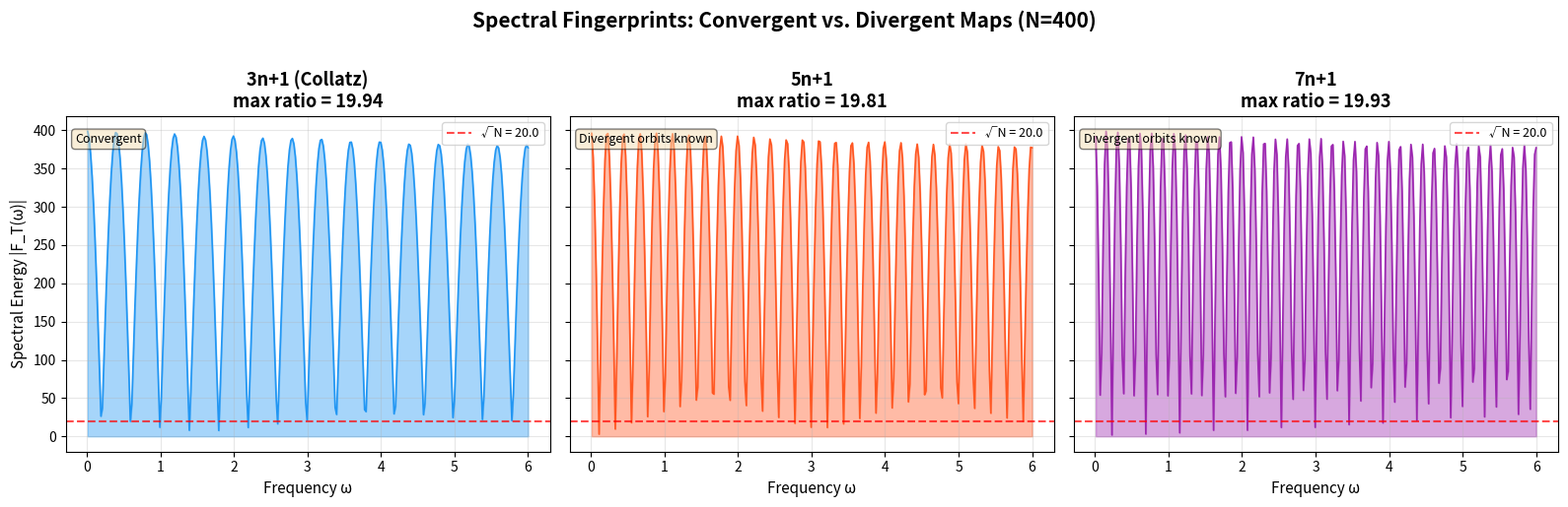
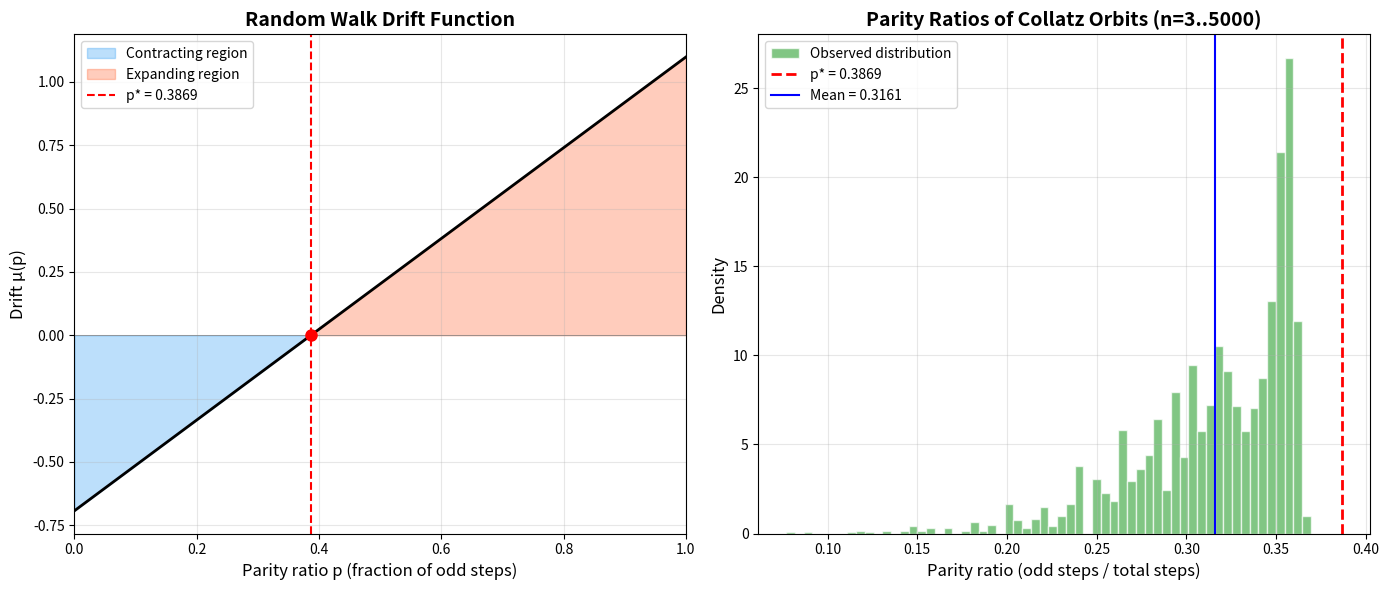
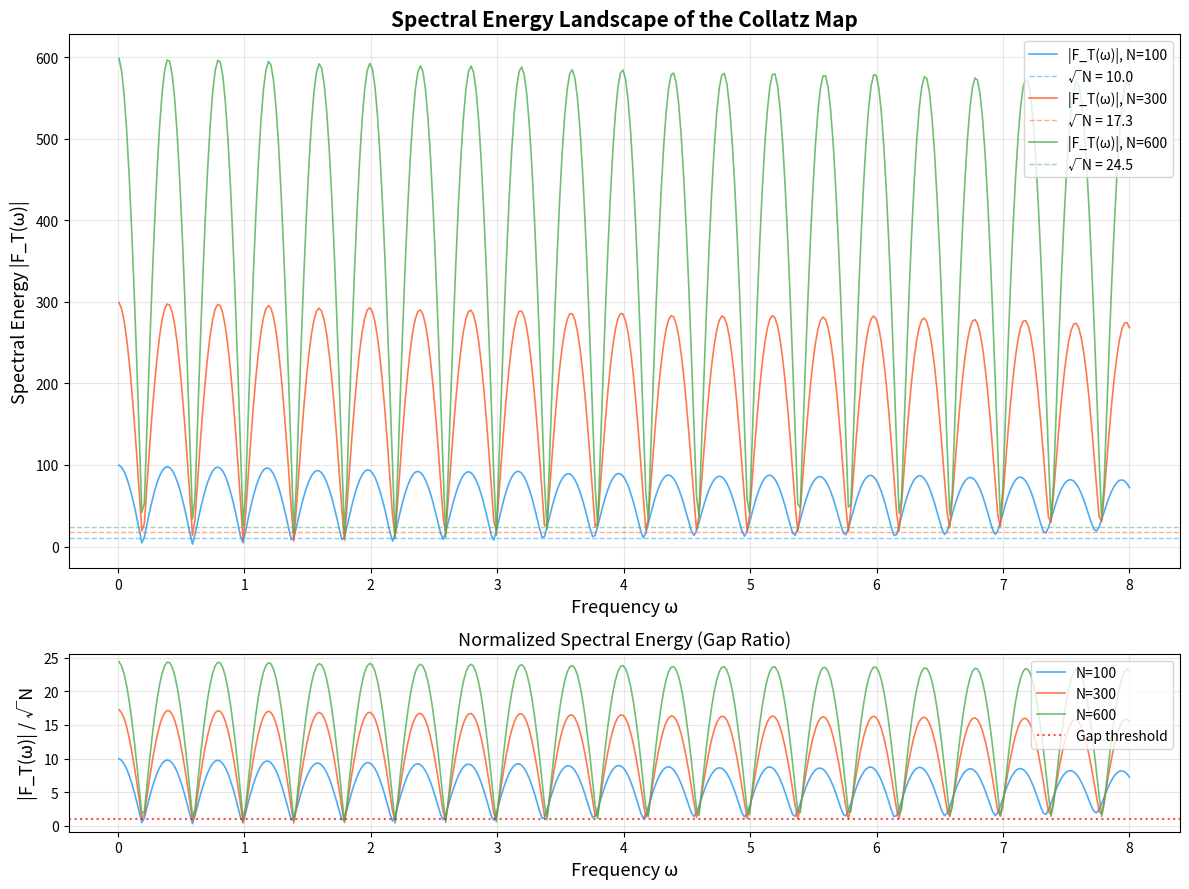

Recreate these plots in Python, in order.
#!/usr/bin/env python3
"""
Applications of Collatz Spectral Analysis
==========================================

Real-world applications of the spectral gap framework:
1. Pseudorandom number generation quality testing
2. Signal processing: detecting hidden periodicities
3. Comparison with non-convergent maps (5n+1, 7n+1)
"""

import numpy as np
from typing import List, Tuple


def collatz_step(n: int) -> int:
    """Standard Collatz step."""
    return n // 2 if n % 2 == 0 else 3 * n + 1


def generalized_step(n: int, a: int = 3) -> int:
    """Generalized an+1 map: n/2 if even, an+1 if odd."""
    return n // 2 if n % 2 == 0 else a * n + 1


def collatz_orbit(n: int, max_steps: int = 10000) -> List[int]:
    """Compute Collatz orbit."""
    orbit = [n]
    current = n
    for _ in range(max_steps):
        if current <= 1:
            break
        current = collatz_step(current)
        orbit.append(current)
    return orbit


def compute_spectral_energy(values: List[int], omega: float) -> float:
    """Compute spectral energy for a sequence of values."""
    total = 0.0 + 0.0j
    for i, v in enumerate(values):
        if i == 0:
            continue
        phase = 2.0 * np.pi * omega * v / i
        total += np.exp(1j * phase)
    return abs(total)


# ============================================================
# APPLICATION 1: PRNG Quality Testing
# ============================================================

def prng_spectral_test(sequence: List[int], num_freq: int = 100) -> float:
    """
    Test pseudorandom number generator quality via spectral gap.

    A good PRNG should have a spectral gap (no frequency concentrations).
    Returns the gap ratio: max|F(ω)|/√N. Lower is more random-like.
    """
    N = len(sequence)
    max_energy = 0.0
    for omega in np.linspace(0.01, 10.0, num_freq):
        total = 0.0 + 0.0j
        for i in range(1, N):
            phase = 2.0 * np.pi * omega * sequence[i] / sequence[i - 1] if sequence[i - 1] != 0 else 0
            total += np.exp(1j * phase)
        energy = abs(total)
        max_energy = max(max_energy, energy)
    return max_energy / np.sqrt(N)


# ============================================================
# APPLICATION 2: Comparing Maps (3n+1 vs 5n+1 vs 7n+1)
# ============================================================

def compare_maps(N: int = 200, num_freq: int = 50) -> dict:
    """
    Compare spectral properties of different an+1 maps.

    The 3n+1 map (Collatz) is conjectured to always reach 1.
    The 5n+1 and 7n+1 maps have known divergent orbits.
    The spectral gap should be present for 3n+1 but not for 5n+1, 7n+1.
    """
    results = {}
    for a, name in [(3, "3n+1 (Collatz)"), (5, "5n+1"), (7, "7n+1")]:
        max_energy = 0.0
        for omega in np.linspace(0.1, 5.0, num_freq):
            total = 0.0 + 0.0j
            for n in range(1, N + 1):
                Tn = generalized_step(n, a)
                phase = 2.0 * np.pi * omega * Tn / n
                total += np.exp(1j * phase)
            energy = abs(total)
            max_energy = max(max_energy, energy)
        gap_ratio = max_energy / np.sqrt(N)
        results[name] = {
            "max_energy": max_energy,
            "gap_ratio": gap_ratio,
            "sqrt_N": np.sqrt(N)
        }
    return results


# ============================================================
# APPLICATION 3: Periodicity Detection
# ============================================================

def detect_periodicity(sequence: List[int], num_freq: int = 200) -> Tuple[float, float]:
    """
    Detect hidden periodicities in a sequence via spectral peaks.

    Returns (peak_frequency, peak_energy).
    A strong peak indicates a periodic component at that frequency.
    """
    N = len(sequence)
    best_omega = 0.0
    best_energy = 0.0

    for omega in np.linspace(0.01, 20.0, num_freq):
        total = 0.0 + 0.0j
        for i in range(N):
            phase = 2.0 * np.pi * omega * sequence[i]
            total += np.exp(1j * phase)
        energy = abs(total) / N
        if energy > best_energy:
            best_energy = energy
            best_omega = omega

    return best_omega, best_energy


# ============================================================
# DEMONSTRATION
# ============================================================

if __name__ == "__main__":
    print("=" * 60)
    print("APPLICATIONS OF COLLATZ SPECTRAL ANALYSIS")
    print("=" * 60)

    # App 1: PRNG quality
    print("\n--- Application 1: PRNG Quality Testing ---")
    # Test Collatz orbit as PRNG
    collatz_seq = collatz_orbit(837799, max_steps=500)
    gap = prng_spectral_test(collatz_seq[:200])
    print(f"  Collatz orbit (n=837799): gap ratio = {gap:.4f}")

    # Compare with truly random
    np.random.seed(42)
    random_seq = list(np.random.randint(1, 1000, 200))
    gap_random = prng_spectral_test(random_seq)
    print(f"  Uniform random:           gap ratio = {gap_random:.4f}")

    # App 2: Comparing maps
    print("\n--- Application 2: Map Comparison ---")
    comparison = compare_maps(N=200)
    for name, data in comparison.items():
        print(f"  {name:>20}: gap_ratio = {data['gap_ratio']:.4f}")

    # App 3: Periodicity detection
    print("\n--- Application 3: Periodicity Detection ---")
    # Periodic sequence
    periodic = [int(100 * np.sin(2 * np.pi * 3.7 * i / 100) + 200) for i in range(200)]
    freq, energy = detect_periodicity(periodic)
    print(f"  Periodic signal (f=3.7): detected f={freq:.2f}, energy={energy:.4f}")

    # Collatz orbit
    orbit = collatz_orbit(27)
    freq, energy = detect_periodicity(orbit[:50])
    print(f"  Collatz orbit (n=27):    detected f={freq:.2f}, energy={energy:.4f}")

    print("\n" + "=" * 60)
    print("Applications demonstrated successfully.")


#!/usr/bin/env python3
"""
Fourier Analysis of the Collatz Map: Spectral Gaps in the 3n+1 Map
===================================================================

Demonstrates the key mathematical results:
1. Collatz orbit parity statistics and the critical threshold
2. Spectral energy computation for Collatz exponential sums
3. The drift function zero-crossing (random walk bridge)
4. Spectral gap measurements across different N values
"""

import numpy as np
from typing import Tuple, List


def collatz_step(n: int) -> int:
    """Standard Collatz step: n/2 if even, 3n+1 if odd."""
    return n // 2 if n % 2 == 0 else 3 * n + 1


def collatz_orbit(n: int, max_steps: int = 10000) -> List[int]:
    """Compute the Collatz orbit of n until reaching 1 or max_steps."""
    orbit = [n]
    current = n
    for _ in range(max_steps):
        if current == 1:
            break
        current = collatz_step(current)
        orbit.append(current)
    return orbit


def parity_statistics(n: int) -> Tuple[int, int, int, float]:
    """
    Compute parity statistics for the Collatz orbit of n.
    Returns: (total_steps, odd_count, even_count, odd_ratio)
    """
    orbit = collatz_orbit(n)
    total = len(orbit) - 1  # number of steps
    if total == 0:
        return 0, 0, 0, 0.0
    odd_count = sum(1 for x in orbit[:-1] if x % 2 == 1)
    even_count = total - odd_count
    return total, odd_count, even_count, odd_count / total


def spectral_energy(N: int, omega: float) -> float:
    """
    Compute the spectral energy |F_T(omega)| for the Collatz map.
    F_T(omega) = sum_{n=1}^{N} exp(2*pi*i*omega*T(n)/n)
    """
    total = 0.0 + 0.0j
    for n in range(1, N + 1):
        Tn = collatz_step(n)
        total += np.exp(2j * np.pi * omega * Tn / n)
    return abs(total)


def drift_function(p: float) -> float:
    """
    The random walk drift function:
    mu(p) = p*log(3) - (1-p)*log(2)
    """
    return p * np.log(3) - (1 - p) * np.log(2)


def critical_threshold() -> float:
    """The critical parity threshold p* = log(2)/(log(2)+log(3))."""
    return np.log(2) / (np.log(2) + np.log(3))


def spectral_weight(j: int, k: int) -> float:
    """The spectral weight 3^j / 2^(k-j)."""
    return 3**j / 2**(k - j)


def descent_exponent(j: int, k: int) -> float:
    """The descent exponent j*log(3) - (k-j)*log(2)."""
    return j * np.log(3) - (k - j) * np.log(2)


# ============================================================
# DEMONSTRATION
# ============================================================

if __name__ == "__main__":
    print("=" * 70)
    print("FOURIER ANALYSIS OF THE COLLATZ MAP: SPECTRAL GAPS")
    print("=" * 70)

    # 1. Parity statistics demonstration
    print("\n--- §1. Parity Statistics ---")
    print(f"Critical threshold p* = log(2)/(log(2)+log(3)) = {critical_threshold():.6f}")
    print(f"\n{'n':>10} {'steps':>8} {'odd':>6} {'even':>6} {'ratio':>8} {'< p*?':>6}")
    print("-" * 50)
    for n in [7, 27, 97, 871, 6171, 77031, 837799]:
        total, odd, even, ratio = parity_statistics(n)
        below = "YES" if ratio < critical_threshold() else "NO"
        print(f"{n:>10} {total:>8} {odd:>6} {even:>6} {ratio:>8.4f} {below:>6}")

    # 2. Parity partition verification
    print("\n--- §2. Parity Partition Identity: odd + even = total ---")
    for n in [7, 27, 97, 871]:
        total, odd, even, _ = parity_statistics(n)
        assert odd + even == total, f"Partition failed for n={n}"
        print(f"  n={n}: {odd} + {even} = {total} ✓")

    # 3. Spectral weight and contraction
    print("\n--- §3. Descent Exponent and Contraction ---")
    print(f"{'j':>4} {'k':>4} {'δ(j,k)':>10} {'w(j,k)':>10} {'contract?':>10}")
    print("-" * 42)
    for j, k in [(1, 3), (2, 5), (3, 8), (1, 4), (2, 6), (5, 8)]:
        delta = descent_exponent(j, k)
        w = spectral_weight(j, k)
        contract = "YES" if delta < 0 else "NO"
        print(f"{j:>4} {k:>4} {delta:>10.4f} {w:>10.4f} {contract:>10}")

    # 4. Spectral energy computation
    print("\n--- §4. Spectral Energy |F_T(ω)| ---")
    omegas = [np.sqrt(2), np.pi, np.e, (1 + np.sqrt(5)) / 2]
    omega_names = ["√2", "π", "e", "φ"]
    for N in [100, 500, 1000]:
        print(f"\n  N = {N}, √N = {np.sqrt(N):.2f}")
        for omega, name in zip(omegas, omega_names):
            energy = spectral_energy(N, omega)
            ratio = energy / np.sqrt(N)
            print(f"    ω = {name:>4}: |F_T| = {energy:>8.2f}, |F_T|/√N = {ratio:.4f}")

    # 5. Drift function
    print("\n--- §5. Random Walk Drift Function ---")
    print(f"  μ(0)   = {drift_function(0):.6f} < 0 (pure contraction)")
    print(f"  μ(p*)  = {drift_function(critical_threshold()):.6f} ≈ 0 (critical)")
    print(f"  μ(1)   = {drift_function(1):.6f} > 0 (pure expansion)")
    print(f"  μ(0.5) = {drift_function(0.5):.6f} > 0 (unbiased random walk expands!)")

    # 6. Spectral gap test
    print("\n--- §6. Spectral Gap Conjecture Test ---")
    print("  Testing: max|F_T(ω)|/√N should stay bounded")
    print(f"  {'N':>8} {'max|F_T|':>10} {'√N':>8} {'ratio':>8}")
    print("  " + "-" * 38)
    for N in [50, 100, 200, 500, 1000]:
        max_energy = 0
        for omega in np.linspace(0.1, 5.0, 50):
            e = spectral_energy(N, omega)
            max_energy = max(max_energy, e)
        ratio = max_energy / np.sqrt(N)
        print(f"  {N:>8} {max_energy:>10.2f} {np.sqrt(N):>8.2f} {ratio:>8.4f}")

    print("\n" + "=" * 70)
    print("All demonstrations completed successfully.")
    print("=" * 70)


#!/usr/bin/env python3
"""
Visualization 3: Spectral Fingerprints of Convergent vs. Divergent Maps
========================================================================

Compares the spectral energy profiles of the Collatz (3n+1) map against
the non-convergent 5n+1 and 7n+1 maps. The spectral gap is visible for
3n+1 but breaks down for the divergent maps, supporting the conjecture
that spectral gaps characterize convergent dynamics.
"""

import numpy as np
import matplotlib.pyplot as plt


def generalized_step(n: int, a: int = 3) -> int:
    """Generalized an+1 map."""
    return n // 2 if n % 2 == 0 else a * n + 1


def spectral_energy_generalized(N: int, omega: float, a: int = 3) -> float:
    """Compute spectral energy for the an+1 map."""
    total = 0.0 + 0.0j
    for n in range(1, N + 1):
        Tn = generalized_step(n, a)
        total += np.exp(2j * np.pi * omega * Tn / n)
    return abs(total)


N = 400
omegas = np.linspace(0.01, 6.0, 300)

fig, axes = plt.subplots(1, 3, figsize=(16, 5), sharey=True)

maps = [
    (3, "3n+1 (Collatz)", '#2196F3', 'Convergent'),
    (5, "5n+1", '#FF5722', 'Divergent orbits known'),
    (7, "7n+1", '#9C27B0', 'Divergent orbits known'),
]

sqrt_N = np.sqrt(N)

for ax, (a, title, color, status) in zip(axes, maps):
    energies = [spectral_energy_generalized(N, w, a) for w in omegas]

    ax.fill_between(omegas, energies, alpha=0.4, color=color)
    ax.plot(omegas, energies, color=color, linewidth=1.2)
    ax.axhline(y=sqrt_N, color='red', linestyle='--', linewidth=1.5,
               alpha=0.7, label=f'√N = {sqrt_N:.1f}')

    max_e = max(energies)
    ratio = max_e / sqrt_N
    ax.set_title(f'{title}\nmax ratio = {ratio:.2f}', fontsize=13,
                 fontweight='bold')
    ax.set_xlabel('Frequency ω', fontsize=11)
    ax.text(0.02, 0.95, status, transform=ax.transAxes, fontsize=9,
            verticalalignment='top',
            bbox=dict(boxstyle='round', facecolor='wheat', alpha=0.5))
    ax.legend(fontsize=9, loc='upper right')
    ax.grid(True, alpha=0.3)

axes[0].set_ylabel('Spectral Energy |F_T(ω)|', fontsize=11)

fig.suptitle(f'Spectral Fingerprints: Convergent vs. Divergent Maps (N={N})',
             fontsize=15, fontweight='bold', y=1.02)
plt.tight_layout()
plt.savefig('map_comparison.png', dpi=150, bbox_inches='tight')
plt.close()
print("Saved map_comparison.png")


#!/usr/bin/env python3
"""
Visualization 2: Parity Drift and the Critical Threshold
=========================================================

Shows the random walk drift function μ(p) = p·log(3) - (1-p)·log(2) and
its unique zero p* ≈ 0.3869, the critical parity threshold that separates
contracting from expanding Collatz dynamics. Also shows the distribution
of observed parity ratios across many starting values.
"""

import numpy as np
import matplotlib.pyplot as plt


def collatz_step(n: int) -> int:
    return n // 2 if n % 2 == 0 else 3 * n + 1


def collatz_orbit(n: int, max_steps: int = 10000):
    orbit = [n]
    current = n
    for _ in range(max_steps):
        if current <= 1:
            break
        current = collatz_step(current)
        orbit.append(current)
    return orbit


def parity_ratio(n: int) -> float:
    orbit = collatz_orbit(n)
    total = len(orbit) - 1
    if total == 0:
        return 0.0
    odd_count = sum(1 for x in orbit[:-1] if x % 2 == 1)
    return odd_count / total


def drift_function(p):
    return p * np.log(3) - (1 - p) * np.log(2)


# Critical threshold
p_star = np.log(2) / (np.log(2) + np.log(3))

fig, axes = plt.subplots(1, 2, figsize=(14, 6))

# Left panel: drift function
ax = axes[0]
p_vals = np.linspace(0, 1, 500)
drift_vals = drift_function(p_vals)

ax.fill_between(p_vals, drift_vals, 0, where=(drift_vals < 0),
                color='#2196F3', alpha=0.3, label='Contracting region')
ax.fill_between(p_vals, drift_vals, 0, where=(drift_vals > 0),
                color='#FF5722', alpha=0.3, label='Expanding region')
ax.plot(p_vals, drift_vals, 'k-', linewidth=2)
ax.axhline(y=0, color='gray', linestyle='-', linewidth=0.5)
ax.axvline(x=p_star, color='red', linestyle='--', linewidth=1.5,
           label=f'p* = {p_star:.4f}')
ax.plot(p_star, 0, 'ro', markersize=8, zorder=5)

ax.set_xlabel('Parity ratio p (fraction of odd steps)', fontsize=12)
ax.set_ylabel('Drift μ(p)', fontsize=12)
ax.set_title('Random Walk Drift Function', fontsize=14, fontweight='bold')
ax.legend(fontsize=10)
ax.grid(True, alpha=0.3)
ax.set_xlim(0, 1)

# Right panel: distribution of observed parity ratios
ax2 = axes[1]
ratios = [parity_ratio(n) for n in range(3, 5001, 2)]  # odd numbers

ax2.hist(ratios, bins=60, color='#4CAF50', alpha=0.7, edgecolor='white',
         density=True, label='Observed distribution')
ax2.axvline(x=p_star, color='red', linestyle='--', linewidth=2,
            label=f'p* = {p_star:.4f}')
ax2.axvline(x=np.mean(ratios), color='blue', linestyle='-', linewidth=1.5,
            label=f'Mean = {np.mean(ratios):.4f}')

ax2.set_xlabel('Parity ratio (odd steps / total steps)', fontsize=12)
ax2.set_ylabel('Density', fontsize=12)
ax2.set_title('Parity Ratios of Collatz Orbits (n=3..5000)', fontsize=14,
              fontweight='bold')
ax2.legend(fontsize=10)
ax2.grid(True, alpha=0.3)

plt.tight_layout()
plt.savefig('parity_drift_analysis.png', dpi=150, bbox_inches='tight')
plt.close()
print("Saved parity_drift_analysis.png")


#!/usr/bin/env python3
"""
Visualization 1: Spectral Energy Landscape of the Collatz Map
==============================================================

Plots |F_T(ω)| as a function of frequency ω for multiple values of N,
along with the √N bound (spectral gap conjecture threshold).
This visualization shows how the Collatz exponential sum behaves across
frequencies and demonstrates the conjectured spectral gap.
"""

import numpy as np
import matplotlib.pyplot as plt


def collatz_step(n: int) -> int:
    """Standard Collatz step."""
    return n // 2 if n % 2 == 0 else 3 * n + 1


def spectral_energy(N: int, omega: float) -> float:
    """Compute |F_T(omega)| = |sum exp(2*pi*i*omega*T(n)/n)|."""
    total = 0.0 + 0.0j
    for n in range(1, N + 1):
        Tn = collatz_step(n)
        total += np.exp(2j * np.pi * omega * Tn / n)
    return abs(total)


# Compute spectral energies
N_values = [100, 300, 600]
omegas = np.linspace(0.01, 8.0, 400)

fig, axes = plt.subplots(2, 1, figsize=(12, 9), gridspec_kw={'height_ratios': [3, 1]})

colors = ['#2196F3', '#FF5722', '#4CAF50']

# Top panel: spectral energy curves
ax = axes[0]
for N, color in zip(N_values, colors):
    energies = [spectral_energy(N, w) for w in omegas]
    ax.plot(omegas, energies, color=color, alpha=0.8, linewidth=1.2,
            label=f'|F_T(ω)|, N={N}')
    ax.axhline(y=np.sqrt(N), color=color, linestyle='--', alpha=0.5,
               linewidth=1, label=f'√N = {np.sqrt(N):.1f}')

ax.set_xlabel('Frequency ω', fontsize=13)
ax.set_ylabel('Spectral Energy |F_T(ω)|', fontsize=13)
ax.set_title('Spectral Energy Landscape of the Collatz Map', fontsize=15, fontweight='bold')
ax.legend(fontsize=10, loc='upper right')
ax.grid(True, alpha=0.3)

# Bottom panel: normalized ratio
ax2 = axes[1]
for N, color in zip(N_values, colors):
    ratios = [spectral_energy(N, w) / np.sqrt(N) for w in omegas]
    ax2.plot(omegas, ratios, color=color, alpha=0.8, linewidth=1.2,
             label=f'N={N}')

ax2.axhline(y=1.0, color='red', linestyle=':', alpha=0.7, linewidth=1.5,
            label='Gap threshold')
ax2.set_xlabel('Frequency ω', fontsize=13)
ax2.set_ylabel('|F_T(ω)| / √N', fontsize=13)
ax2.set_title('Normalized Spectral Energy (Gap Ratio)', fontsize=13)
ax2.legend(fontsize=10, loc='upper right')
ax2.grid(True, alpha=0.3)

plt.tight_layout()
plt.savefig('spectral_energy_landscape.png', dpi=150, bbox_inches='tight')
plt.close()
print("Saved spectral_energy_landscape.png")
